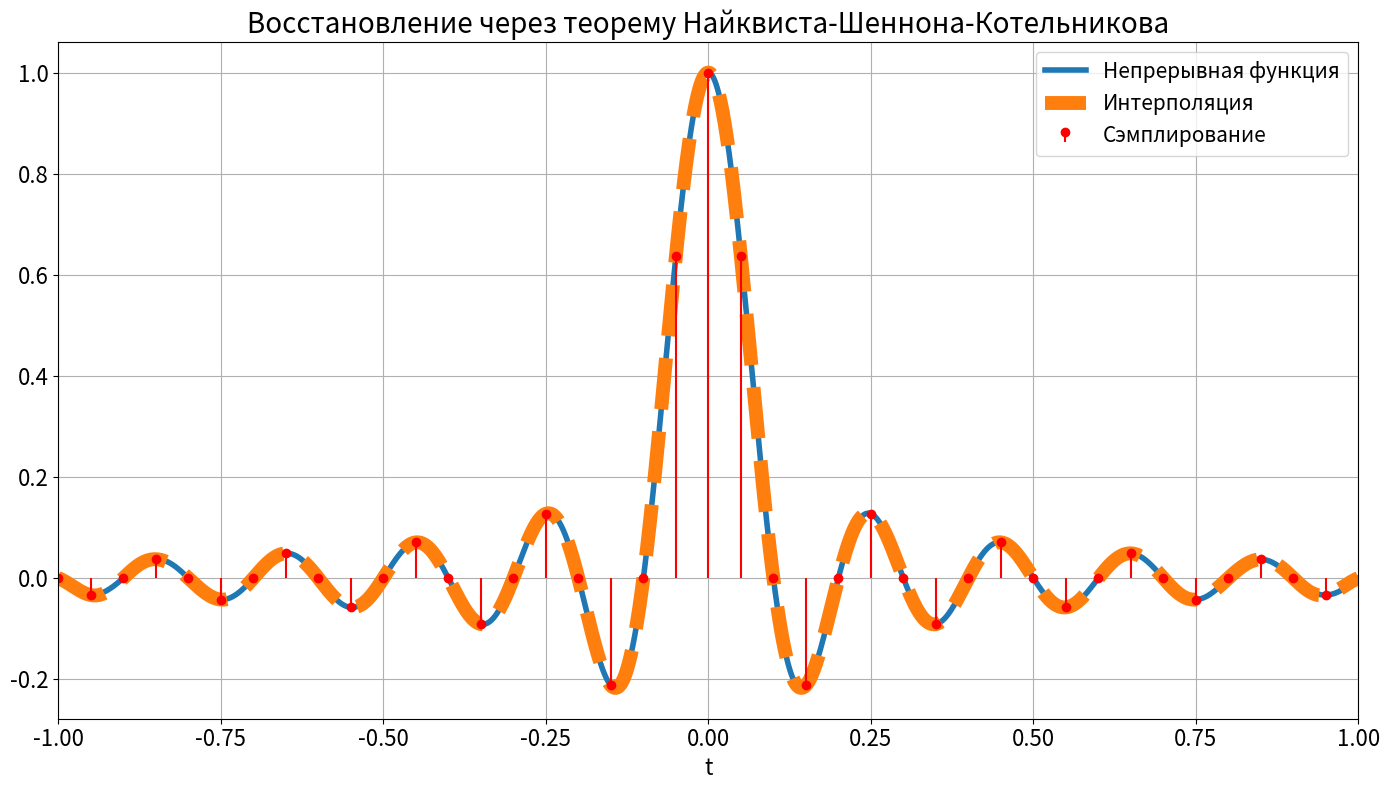

Generate this figure with matplotlib: (Note: this script raises an exception after producing the figure.)
import numpy as np
import matplotlib.pyplot as plt

def fourier(t, y):
    N = len(t)
    dt = t[1] - t[0]
    m = np.arange(N)
    c = np.sqrt(N) * dt * (-1)**m
    f_numeric = np.fft.fftshift(c * np.fft.fft(y, norm="ortho"))
    return f_numeric

b = 10*np.pi                      # параметр для sinc(bt)
dt = 1e-3
T_true = 200
t = np.arange(-T_true/2, T_true/2, dt)

# ----------------------
# Сигналы
# ----------------------
y2 = np.sinc(b * t / np.pi)

# ----------------------
# Сэмплирование
# ----------------------
Fs = 20                        # частота дискретизации в Гц
dt_sample = 1 / Fs
T = 2
t_sample = np.arange(-T/2, T/2, dt_sample)

y2_sample = np.sinc(b * t_sample / np.pi)

# ----------------------
# Интерполяция через sinc
# ----------------------
def sinc_interp(t, t_sample, y_sample, dt):
    result = np.zeros_like(t)
    for n in range(len(t_sample)):
        result += y_sample[n] * np.sinc((t - t_sample[n])/dt)
    return result

y2_interp = sinc_interp(t, t_sample, y2_sample, dt_sample)


plt.figure(figsize=(14, 8))
font_size = 16
line_width = 6

p = 1
if p == 1:
    plt.plot(t, y2, linewidth=line_width-2, label="Непрерывная функция")
    plt.plot(t, y2_interp, linewidth=line_width+4, linestyle="--", label="Интерполяция")
    plt.stem(t_sample, y2_sample, markerfmt='ro',  linefmt='r-', basefmt=' ', label='Сэмплирование')
    plt.title('Восстановление через теорему Найквиста-Шеннона-Котельникова', fontsize=font_size + 4)
    plt.xlabel('t', fontsize=font_size)
    plt.xlim([-T/2, T/2])
    plt.grid(True)
    plt.xticks(fontsize=font_size)
    plt.yticks(fontsize=font_size)
    plt.legend(fontsize=font_size-1)
    plt.tight_layout()
    plt.savefig(f"images/2_inter_{T}_{Fs}.png", dpi=300)
    plt.show()
elif p == 2:
    plt.plot(t, y2, linewidth=line_width)
    plt.title('Исходная функция', fontsize=font_size + 4)
    plt.xlabel('t', fontsize=font_size)
    plt.xlim([-T/2, T/2])
    plt.grid(True)
    plt.xticks(fontsize=font_size)
    plt.yticks(fontsize=font_size)
    plt.tight_layout()
    plt.savefig(f"images/y2.png", dpi=300)
    plt.show()
elif p == 3:
    V_true = 1/dt
    dnu_true = 1/T_true
    nu_true = np.arange(-V_true/2, V_true/2, dnu_true)
    f2 = fourier(t, y2)

    V_sample = 1/dt_sample
    dnu_sample = 1/T
    nu_sample = np.arange(-V_sample/2, V_sample/2, dnu_sample)
    f_sample = fourier(t_sample, y2_sample)

    f_inter = fourier(t, y2_interp)
    plt.plot(nu_true, f_inter, linewidth=line_width+4, label="Образ интерполяции")
    plt.plot(nu_sample, f_sample, linewidth=line_width, label="Образ сэмплированной")
    plt.plot(nu_true, f2, linewidth=line_width-2, label="Образ непрерывной функции")
    plt.title('Образы Фурье: теорема Найквиста-Шеннона-Котельникова', fontsize=font_size + 4)
    plt.axvline(x=-5, color='red', linestyle='--', linewidth=4)
    plt.axvline(x=5, color='red', linestyle='--', linewidth=4)
    plt.xlabel('v', fontsize=font_size)
    plt.grid(True)
    plt.xlim([-10, 10])
    plt.xticks(fontsize=font_size)
    plt.yticks(fontsize=font_size)
    plt.legend(fontsize=font_size-1)
    plt.tight_layout()
    plt.savefig(f"images/fourier2_{T}_{Fs}.png", dpi=300)
    plt.show()